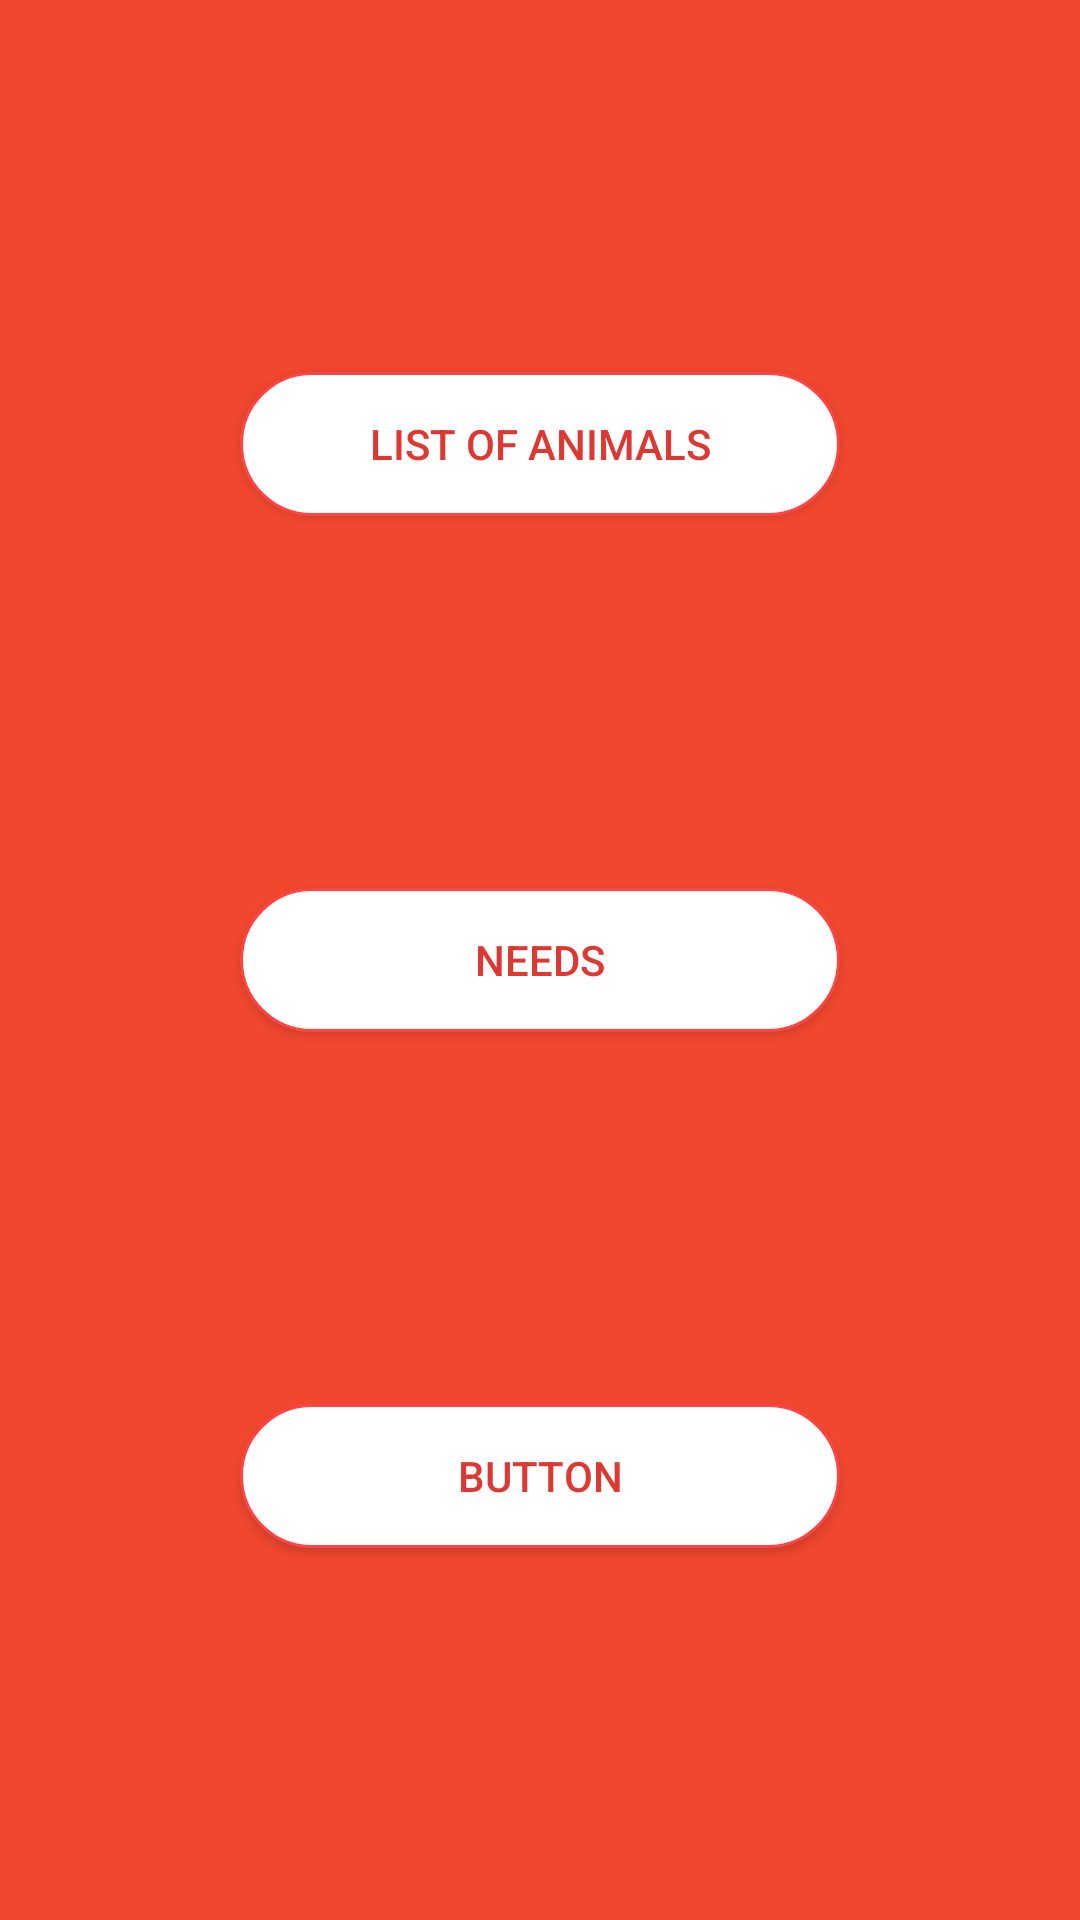

This screen was rendered from an Android layout file. Write that file and the resources it references.
<!-- AndroidManifest.xml: application theme Theme.AppCompat.NoActionBar -->
<!-- res/layout/main_fragment.xml -->
<?xml version="1.0" encoding="utf-8"?>
<androidx.constraintlayout.widget.ConstraintLayout
    xmlns:android="http://schemas.android.com/apk/res/android"
    xmlns:app="http://schemas.android.com/apk/res-auto"
    android:layout_width="match_parent"
    android:layout_height="match_parent"
    android:orientation="vertical"
    android:background="#f0472e">

    <Button
        android:id="@+id/button2"
        android:layout_width="200dp"
        android:layout_height="wrap_content"
        android:layout_marginStart="8dp"
        android:background="@drawable/buttonshape"
        android:layout_marginTop="8dp"
        android:layout_marginEnd="8dp"
        android:layout_marginBottom="8dp"
        android:textColor="@color/login_buttons"
        android:text="Needs"
        app:layout_constraintBottom_toBottomOf="parent"
        app:layout_constraintEnd_toEndOf="parent"
        app:layout_constraintStart_toStartOf="parent"
        app:layout_constraintTop_toTopOf="parent" />

    <Button
        android:id="@+id/button1"
        android:layout_width="200dp"
        android:layout_height="wrap_content"
        android:layout_marginStart="8dp"
        android:layout_marginTop="8dp"
        android:layout_marginEnd="8dp"
        android:layout_marginBottom="8dp"
        android:background="@drawable/buttonshape"
        android:textColor="@color/login_buttons"
        android:text="List of animals"
        app:layout_constraintBottom_toTopOf="@+id/button2"
        app:layout_constraintEnd_toEndOf="parent"
        app:layout_constraintStart_toStartOf="parent"
        app:layout_constraintTop_toTopOf="parent" />

    <Button
        android:id="@+id/button3"
        android:layout_width="200dp"
        android:layout_height="wrap_content"
        android:layout_marginStart="8dp"
        android:layout_marginTop="8dp"
        android:layout_marginEnd="8dp"
        android:layout_marginBottom="8dp"
        android:background="@drawable/buttonshape"
        android:textColor="@color/login_buttons"
        android:text="Button"
        app:layout_constraintBottom_toBottomOf="parent"
        app:layout_constraintEnd_toEndOf="parent"
        app:layout_constraintStart_toStartOf="parent"
        app:layout_constraintTop_toBottomOf="@+id/button2" />
</androidx.constraintlayout.widget.ConstraintLayout>
<!-- resources referenced by this layout -->
<resources>
  <color name="login_buttons">#DD3832</color>
  <!-- drawable buttonshape (drawable) -->
  <?xml version="1.0" encoding="utf-8"?>
  <shape xmlns:android="http://schemas.android.com/apk/res/android"
      android:shape="rectangle">
  
      <solid
          android:color="@android:color/white">
      </solid>
  
      <corners
          android:bottomLeftRadius="25dp"
          android:topLeftRadius="25dp"
          android:bottomRightRadius="25dp"
          android:topRightRadius="25dp">
      </corners>
  
      <stroke
          android:color="@android:color/holo_red_light"
          android:width="1dp">
      </stroke>
  
  </shape>
</resources>
